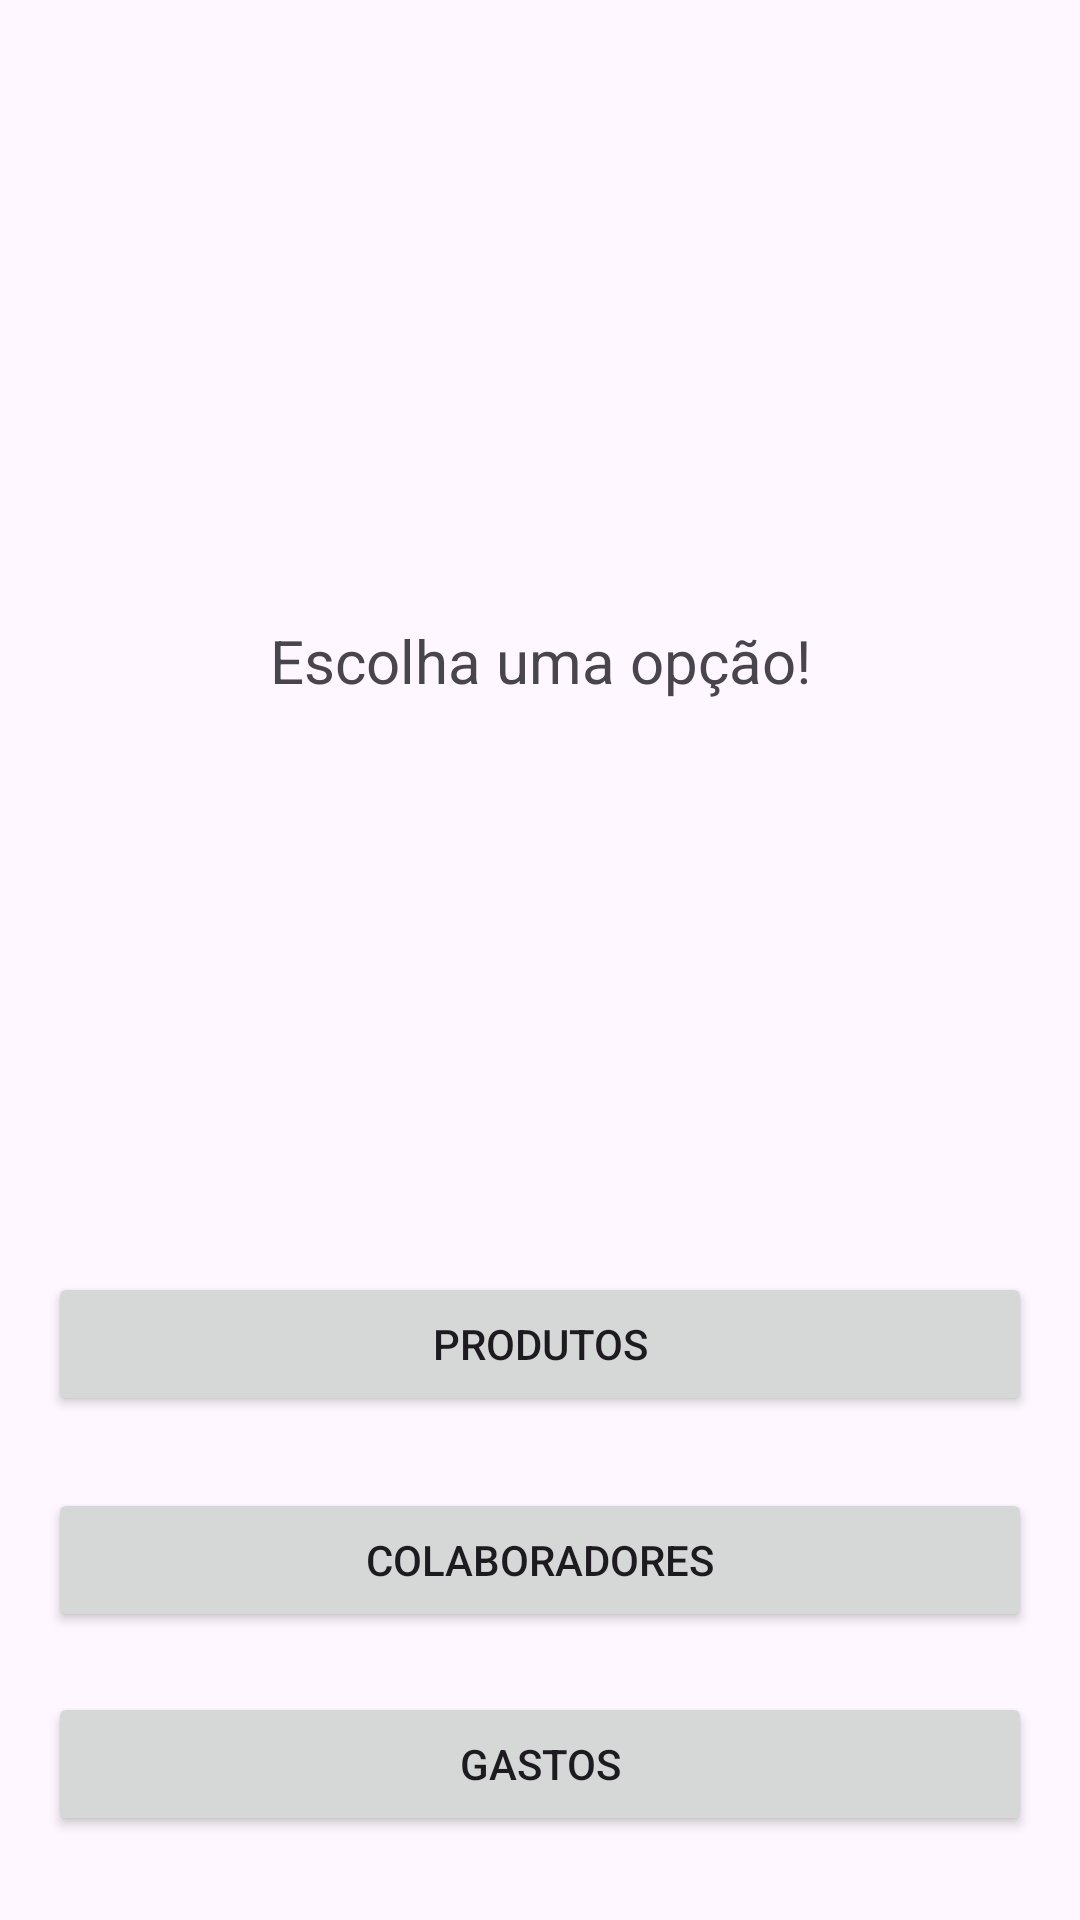

Write the Android layout XML for this screen, with the resource values it uses.
<!-- AndroidManifest.xml: application theme Theme.GEV -->
<!-- res/layout/activity_home.xml -->
<?xml version="1.0" encoding="utf-8"?>
<androidx.constraintlayout.widget.ConstraintLayout
    xmlns:android="http://schemas.android.com/apk/res/android"
    xmlns:app="http://schemas.android.com/apk/res-auto"
    xmlns:tools="http://schemas.android.com/tools"
    android:layout_width="match_parent"
    android:layout_height="match_parent"
    android:padding="16dp">

    <TextView
        android:id="@+id/welcome"
        android:layout_width="wrap_content"
        android:layout_height="wrap_content"
        android:text="Escolha uma opção!"
        android:textSize="20sp"
        app:layout_constraintBottom_toTopOf="@+id/buttonProdutos"
        app:layout_constraintEnd_toEndOf="parent"
        app:layout_constraintStart_toStartOf="parent"
        app:layout_constraintTop_toTopOf="parent" />

    <Button
        android:id="@+id/buttonProdutos"
        android:layout_width="match_parent"
        android:layout_height="wrap_content"
        android:layout_marginBottom="24dp"
        android:text="Produtos"
        app:layout_constraintBottom_toTopOf="@+id/buttonColaboradores" />

    <Button
        android:id="@+id/buttonColaboradores"
        android:layout_width="match_parent"
        android:layout_height="wrap_content"
        android:layout_marginBottom="20dp"
        android:text="Colaboradores"
        app:layout_constraintBottom_toTopOf="@+id/buttonGastos" />

    <Button
        android:id="@+id/buttonGastos"
        android:layout_width="match_parent"
        android:layout_height="wrap_content"
        android:layout_marginBottom="12dp"
        android:text="Gastos"
        app:layout_constraintBottom_toBottomOf="parent" />

    
    <com.github.mikephil.charting.charts.BarChart
        android:id="@+id/barChartEstoque"
        android:layout_width="0dp"
        android:layout_height="200dp"
        app:layout_constraintTop_toBottomOf="@id/buttonGastos"
        app:layout_constraintStart_toStartOf="parent"
        app:layout_constraintEnd_toEndOf="parent"
        android:layout_marginTop="16dp"/>

    
    <com.github.mikephil.charting.charts.PieChart
        android:id="@+id/pieChartVendedores"
        android:layout_width="0dp"
        android:layout_height="200dp"
        app:layout_constraintTop_toBottomOf="@id/barChartEstoque"
        app:layout_constraintStart_toStartOf="parent"
        app:layout_constraintEnd_toEndOf="parent"
        android:layout_marginTop="16dp"/>

    
    <com.github.mikephil.charting.charts.LineChart
        android:id="@+id/lineChartGastos"
        android:layout_width="0dp"
        android:layout_height="200dp"
        app:layout_constraintTop_toBottomOf="@id/pieChartVendedores"
        app:layout_constraintStart_toStartOf="parent"
        app:layout_constraintEnd_toEndOf="parent"
        android:layout_marginTop="16dp"/>

    
    <TextView
        android:id="@+id/textViewValoresGanhos"
        android:layout_width="wrap_content"
        android:layout_height="wrap_content"
        android:text="Valores Ganhos: R$ 0,00"
        app:layout_constraintTop_toBottomOf="@id/lineChartGastos"
        app:layout_constraintStart_toStartOf="parent"
        android:layout_marginTop="16dp"/>

</androidx.constraintlayout.widget.ConstraintLayout>
<!-- resources referenced by this layout -->
<resources>
  <style name="Theme.GEV" parent="Base.Theme.GEV" />
  <style name="Base.Theme.GEV" parent="Theme.Material3.DayNight.NoActionBar">
          
          
      </style>
</resources>
